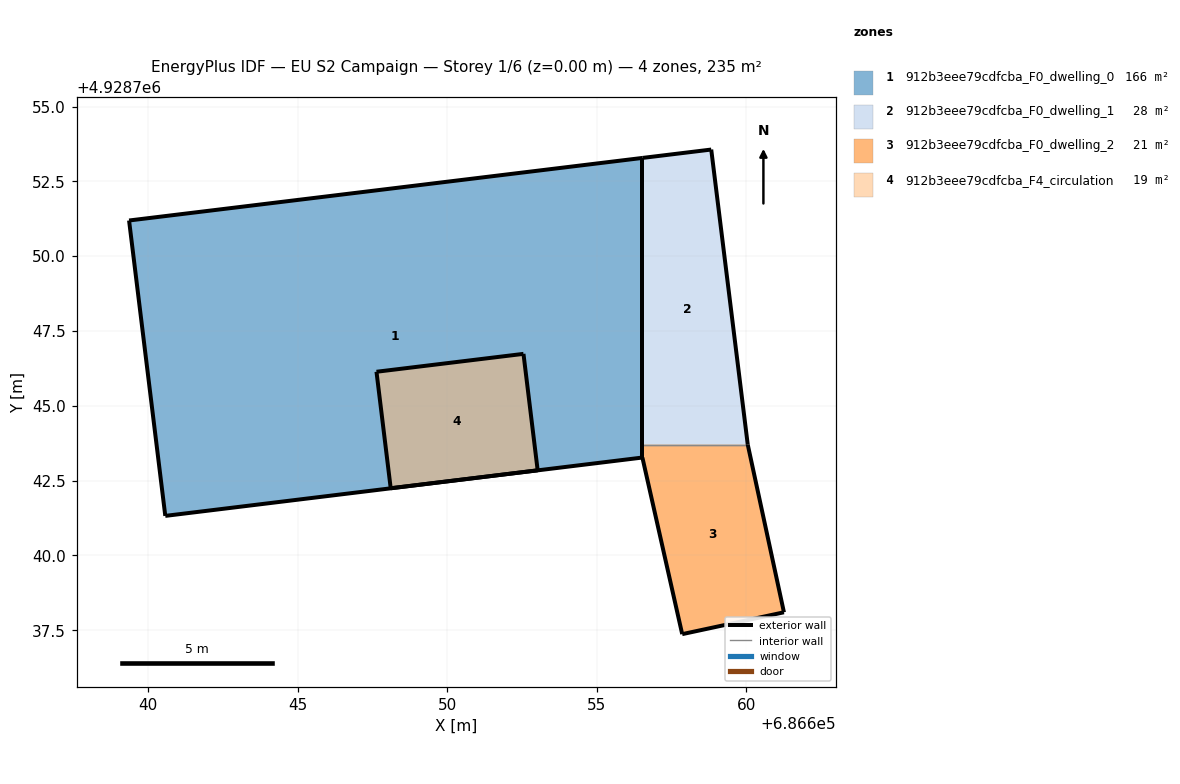
=== STOREY PLAN SPEC (per zone: floor XY polygon, exterior-wall plan segments, windows/doors) ===
zone 1: 912b3eee79cdfcba_F0_dwelling_0  (165.7 m²)
  floor: (686656.52, 4928743.27) (686656.52, 4928753.28) (686639.37, 4928751.19) (686640.58, 4928741.32)
  exterior wall: (686640.58, 4928741.32) – (686639.37, 4928751.19)  [9.9 m]
  exterior wall: (686639.37, 4928751.19) – (686656.52, 4928753.28)  [17.3 m]
  exterior wall: (686656.52, 4928753.28) – (686656.52, 4928743.27)  [10.0 m]
  exterior wall: (686656.52, 4928743.27) – (686640.58, 4928741.32)  [16.1 m]
zone 2: 912b3eee79cdfcba_F0_dwelling_1  (28.4 m²)
  floor: (686660.04, 4928743.70) (686658.82, 4928753.56) (686656.52, 4928753.28) (686656.52, 4928743.70)
  exterior wall: (686656.52, 4928753.28) – (686658.82, 4928753.56)  [2.3 m]
  exterior wall: (686658.82, 4928753.56) – (686660.04, 4928743.70)  [9.9 m]
  exterior wall: (686656.52, 4928743.70) – (686656.52, 4928753.28)  [9.6 m]
  interior walls: 1
zone 3: 912b3eee79cdfcba_F0_dwelling_2  (21.4 m²)
  floor: (686661.25, 4928738.10) (686660.04, 4928743.70) (686656.52, 4928743.70) (686656.52, 4928743.27) (686657.85, 4928737.37)
  exterior wall: (686661.25, 4928738.10) – (686657.85, 4928737.37)  [3.5 m]
  exterior wall: (686657.85, 4928737.37) – (686656.52, 4928743.27)  [6.0 m]
  exterior wall: (686656.52, 4928743.27) – (686656.52, 4928743.70)  [0.4 m]
  exterior wall: (686660.04, 4928743.70) – (686661.25, 4928738.10)  [5.7 m]
  interior walls: 1
zone 4: 912b3eee79cdfcba_F4_circulation  (19.4 m²)
  floor: (686653.02, 4928742.84) (686652.55, 4928746.74) (686647.64, 4928746.14) (686648.11, 4928742.25)
  exterior wall: (686648.11, 4928742.25) – (686647.64, 4928746.14)  [3.9 m]
  exterior wall: (686647.64, 4928746.14) – (686652.55, 4928746.74)  [4.9 m]
  exterior wall: (686652.55, 4928746.74) – (686653.02, 4928742.84)  [3.9 m]
  exterior wall: (686653.02, 4928742.84) – (686648.11, 4928742.25)  [4.9 m]

=== DERIVED (storey summary) ===
Building: EU S2 Campaign
Storey: 1 of 6  (floor level z = 0.00 m)
Storey gross floor area: 234.8 m²
Zones on this storey: 4
  - 912b3eee79cdfcba_F0_dwelling_0: floor 165.7 m²; exterior wall 53.3 m (159.9 m²); WWR 0.0%
  - 912b3eee79cdfcba_F0_dwelling_1: floor 28.4 m²; exterior wall 21.8 m (65.5 m²); WWR 0.0%
  - 912b3eee79cdfcba_F0_dwelling_2: floor 21.4 m²; exterior wall 15.7 m (47.1 m²); WWR 0.0%
  - 912b3eee79cdfcba_F4_circulation: floor 19.4 m²; exterior wall 17.7 m (53.2 m²); WWR 0.0%
Zone adjacency (shared interzone walls):
  - 912b3eee79cdfcba_F0_dwelling_1 ↔ 912b3eee79cdfcba_F0_dwelling_2